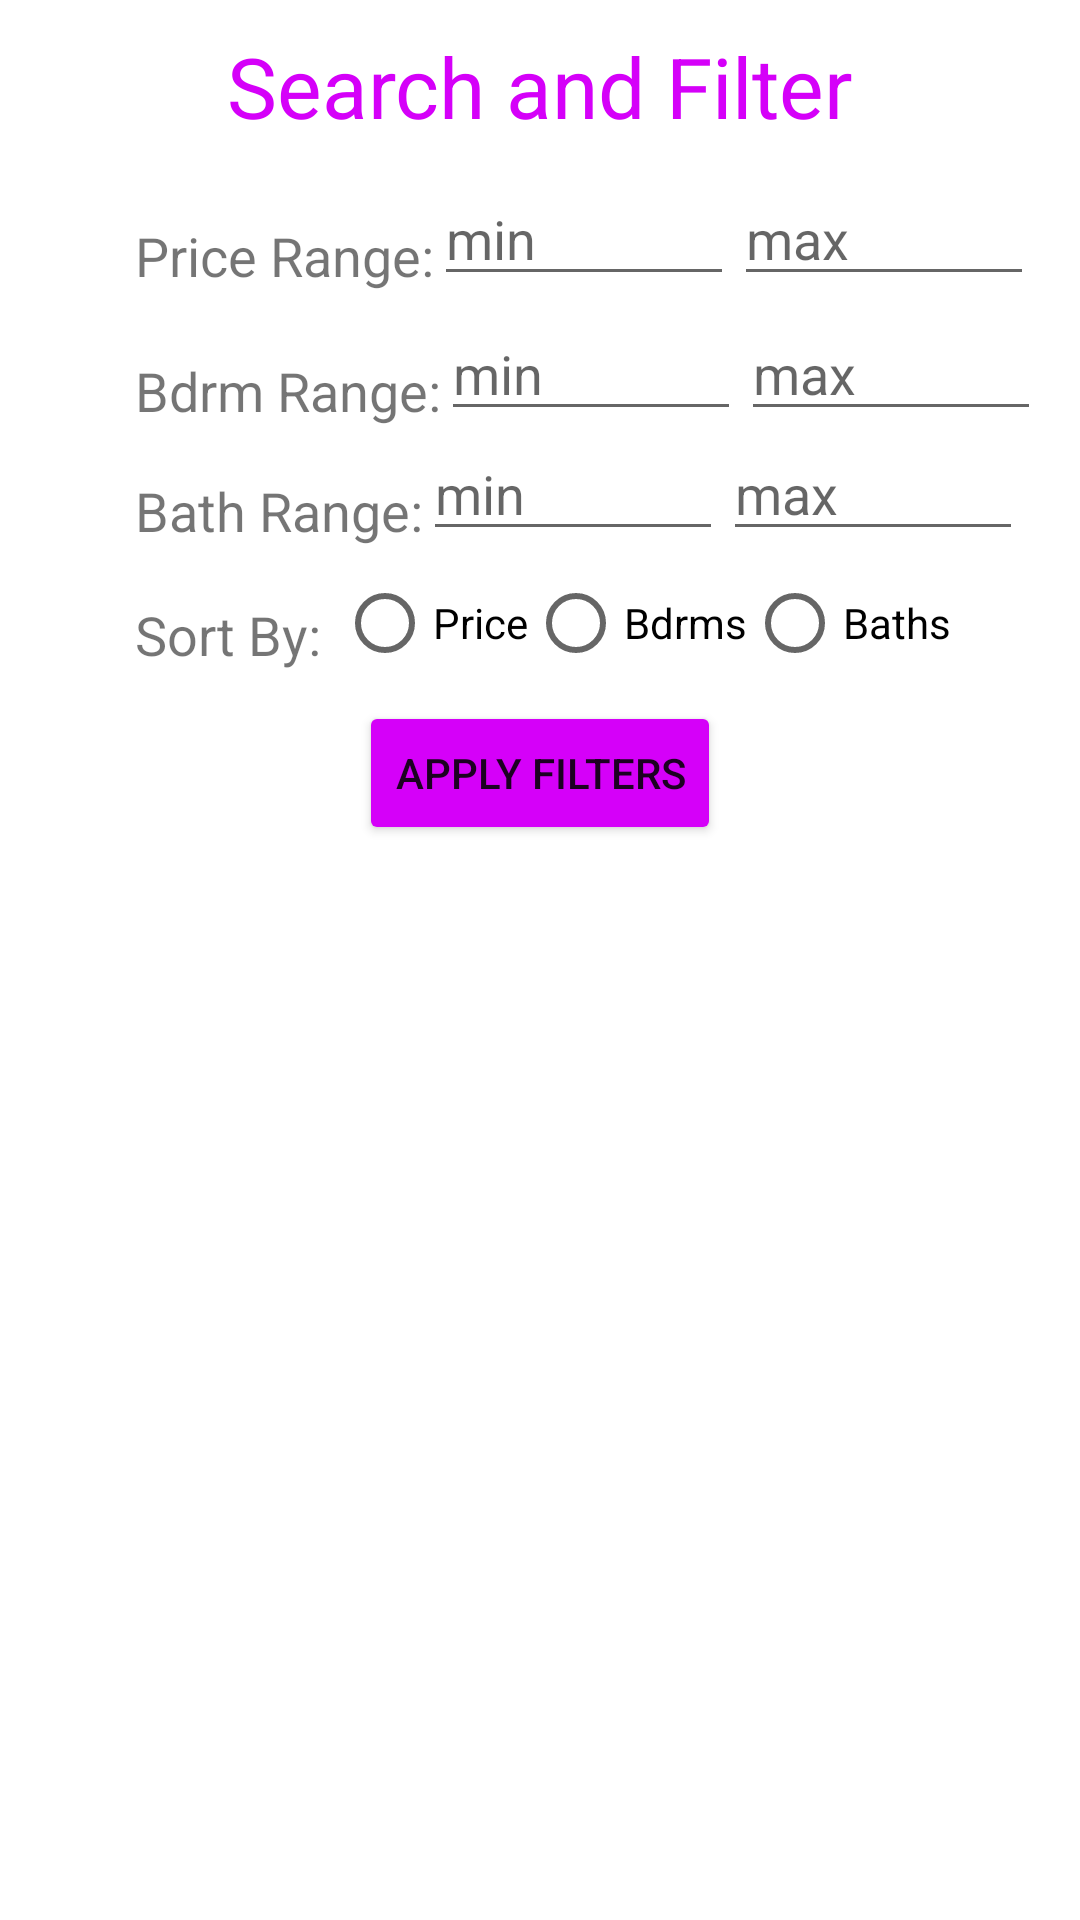

Produce the Android XML layout that renders to this screen, including the resource entries it uses.
<!-- AndroidManifest.xml: application theme Theme.HomeShare_Application_Team46 -->
<!-- res/layout/activity_search_and_filter.xml -->
<?xml version="1.0" encoding="utf-8"?>
<RelativeLayout xmlns:android="http://schemas.android.com/apk/res/android"
    xmlns:tools="http://schemas.android.com/tools"
    android:orientation="vertical"
    android:layout_width="match_parent"
    android:layout_height="match_parent"
    tools:context=".SearchAndFilter">

    <TextView
        android:id="@+id/search_filter_title"
        android:layout_width="wrap_content"
        android:layout_height="wrap_content"
        android:layout_centerHorizontal="true"
        android:layout_marginTop="10dp"
        android:text="@string/search_filter_title"
        android:textColor="#D500F9"
        android:textSize="28sp"
       />

    <TextView
        android:id="@+id/PriceRangeTitle"
        android:layout_width="wrap_content"
        android:layout_height="40dp"
        android:layout_below="@+id/search_filter_title"
        android:layout_marginStart="45dp"
        android:layout_marginTop="10dp"
        android:gravity="bottom"
        android:text="Price Range:"
        android:textSize="18sp"
        />

    <EditText
        android:id="@+id/priceMin"
        android:layout_width="100dp"
        android:layout_height="wrap_content"
        android:layout_below="@+id/search_filter_title"
        android:layout_toRightOf="@+id/PriceRangeTitle"
        android:layout_marginTop="10dp"
        android:ems="10"
        android:hint="@string/min"
        android:inputType="number"
        />

    <EditText
        android:id="@+id/priceMax"
        android:layout_width="100dp"
        android:layout_height="wrap_content"
        android:layout_below="@+id/search_filter_title"
        android:layout_marginTop="10dp"
        android:layout_toRightOf="@+id/priceMin"
        android:ems="10"
        android:hint="@string/max"
        android:inputType="number"
        />

    <TextView
        android:id="@+id/BdrmRangeTitle"
        android:layout_width="wrap_content"
        android:layout_height="40dp"
        android:layout_below="@+id/PriceRangeTitle"
        android:gravity="bottom"
        android:text="Bdrm Range:"
        android:layout_marginStart="45dp"
        android:layout_marginTop="5dp"
        android:textSize="18sp"
        />

    <EditText
        android:id="@+id/bdrmMin"
        android:layout_width="100dp"
        android:layout_height="wrap_content"
        android:layout_below="@+id/PriceRangeTitle"
        android:layout_toRightOf="@+id/BdrmRangeTitle"
        android:layout_marginTop="5dp"
        android:ems="10"
        android:hint="@string/min"
        android:inputType="number"
       />

    <EditText
        android:id="@+id/bdrmMax"
        android:layout_width="100dp"
        android:layout_height="wrap_content"
        android:layout_below="@+id/PriceRangeTitle"
        android:layout_marginTop="5dp"
        android:layout_toRightOf="@+id/bdrmMin"
        android:ems="10"
        android:hint="@string/max"
        android:inputType="number"
        />

    <TextView
        android:id="@+id/BathRangeTitle"
        android:layout_width="wrap_content"
        android:layout_height="40dp"
        android:layout_below="@+id/BdrmRangeTitle"
        android:gravity="bottom"
        android:text="Bath Range:"
        android:layout_marginStart="45dp"
        android:textSize="18sp"
        />

    <EditText
        android:id="@+id/bathMin"
        android:layout_width="100dp"
        android:layout_height="wrap_content"
        android:layout_below="@+id/BdrmRangeTitle"
        android:layout_toRightOf="@+id/BathRangeTitle"
        android:ems="10"
        android:hint="@string/min"
        android:inputType="number"
        />

    <EditText
        android:id="@+id/bathMax"
        android:layout_width="100dp"
        android:layout_height="wrap_content"
        android:layout_toRightOf="@+id/bathMin"
        android:layout_below="@+id/BdrmRangeTitle"
        android:ems="10"
        android:hint="@string/max"
        android:inputType="number"
        />

    <TextView
        android:id="@+id/Sort"
        android:layout_width="wrap_content"
        android:layout_height="40dp"
        android:layout_below="@+id/bathMax"
        android:gravity="bottom"
        android:text="Sort By:"
        android:layout_marginStart="45dp"
        android:textSize="18sp"
        />

    <RadioGroup
        android:id="@+id/sortGroup"
        android:layout_width="wrap_content"
        android:layout_height="wrap_content"
        android:layout_below="@+id/bathMin"
        android:orientation="horizontal"
        android:layout_toRightOf="@+id/Sort">

        <RadioButton
            android:id="@+id/PriceSort"
            android:layout_marginLeft="5dp"
            android:layout_width="wrap_content"
            android:layout_height="wrap_content"
            android:layout_gravity="center"
            android:checked="false"
            android:text="Price"
            android:textAlignment="center" />
        <RadioButton
            android:id="@+id/BdrmSort"
            android:layout_width="wrap_content"
            android:layout_height="wrap_content"
            android:layout_gravity="center"
            android:checked="false"
            android:text="Bdrms"
            android:textAlignment="center" />
        <RadioButton
            android:id="@+id/BathSort"
            android:layout_width="wrap_content"
            android:layout_height="wrap_content"
            android:layout_gravity="center"
            android:checked="false"
            android:text="Baths"
            android:textAlignment="center" />
    </RadioGroup>


    <Button
        android:id="@+id/ApplyFiltersButton"
        android:layout_width="wrap_content"
        android:layout_height="wrap_content"
        android:layout_marginTop="10dp"
        android:layout_below="@+id/Sort"
        android:backgroundTint="#D500F9"
        android:onClick="applyFiltersHandler"
        android:layout_centerHorizontal="true"
        android:text="Apply Filters"
        />

</RelativeLayout>
<!-- resources referenced by this layout -->
<resources>
  <string name="max"> max</string>
  <string name="min"> min</string>
  <string name="search_filter_title">Search and Filter</string>
  <style name="Theme.HomeShare_Application_Team46" parent="Theme.MaterialComponents.DayNight.DarkActionBar">
          
          <item name="colorPrimary">@color/purple_500</item>
          <item name="colorPrimaryVariant">@color/purple_700</item>
          <item name="colorOnPrimary">@color/white</item>
          
          <item name="colorSecondary">@color/teal_200</item>
          <item name="colorSecondaryVariant">@color/teal_700</item>
          <item name="colorOnSecondary">@color/black</item>
          
          <item name="android:statusBarColor" tools:targetApi="l">?attr/colorPrimaryVariant</item>
          
      </style>
  <color name="purple_500">#FF6200EE</color>
  <color name="purple_700">#FF3700B3</color>
  <color name="white">#FFFFFFFF</color>
  <color name="teal_200">#FF03DAC5</color>
  <color name="teal_700">#FF018786</color>
  <color name="black">#FF000000</color>
</resources>
